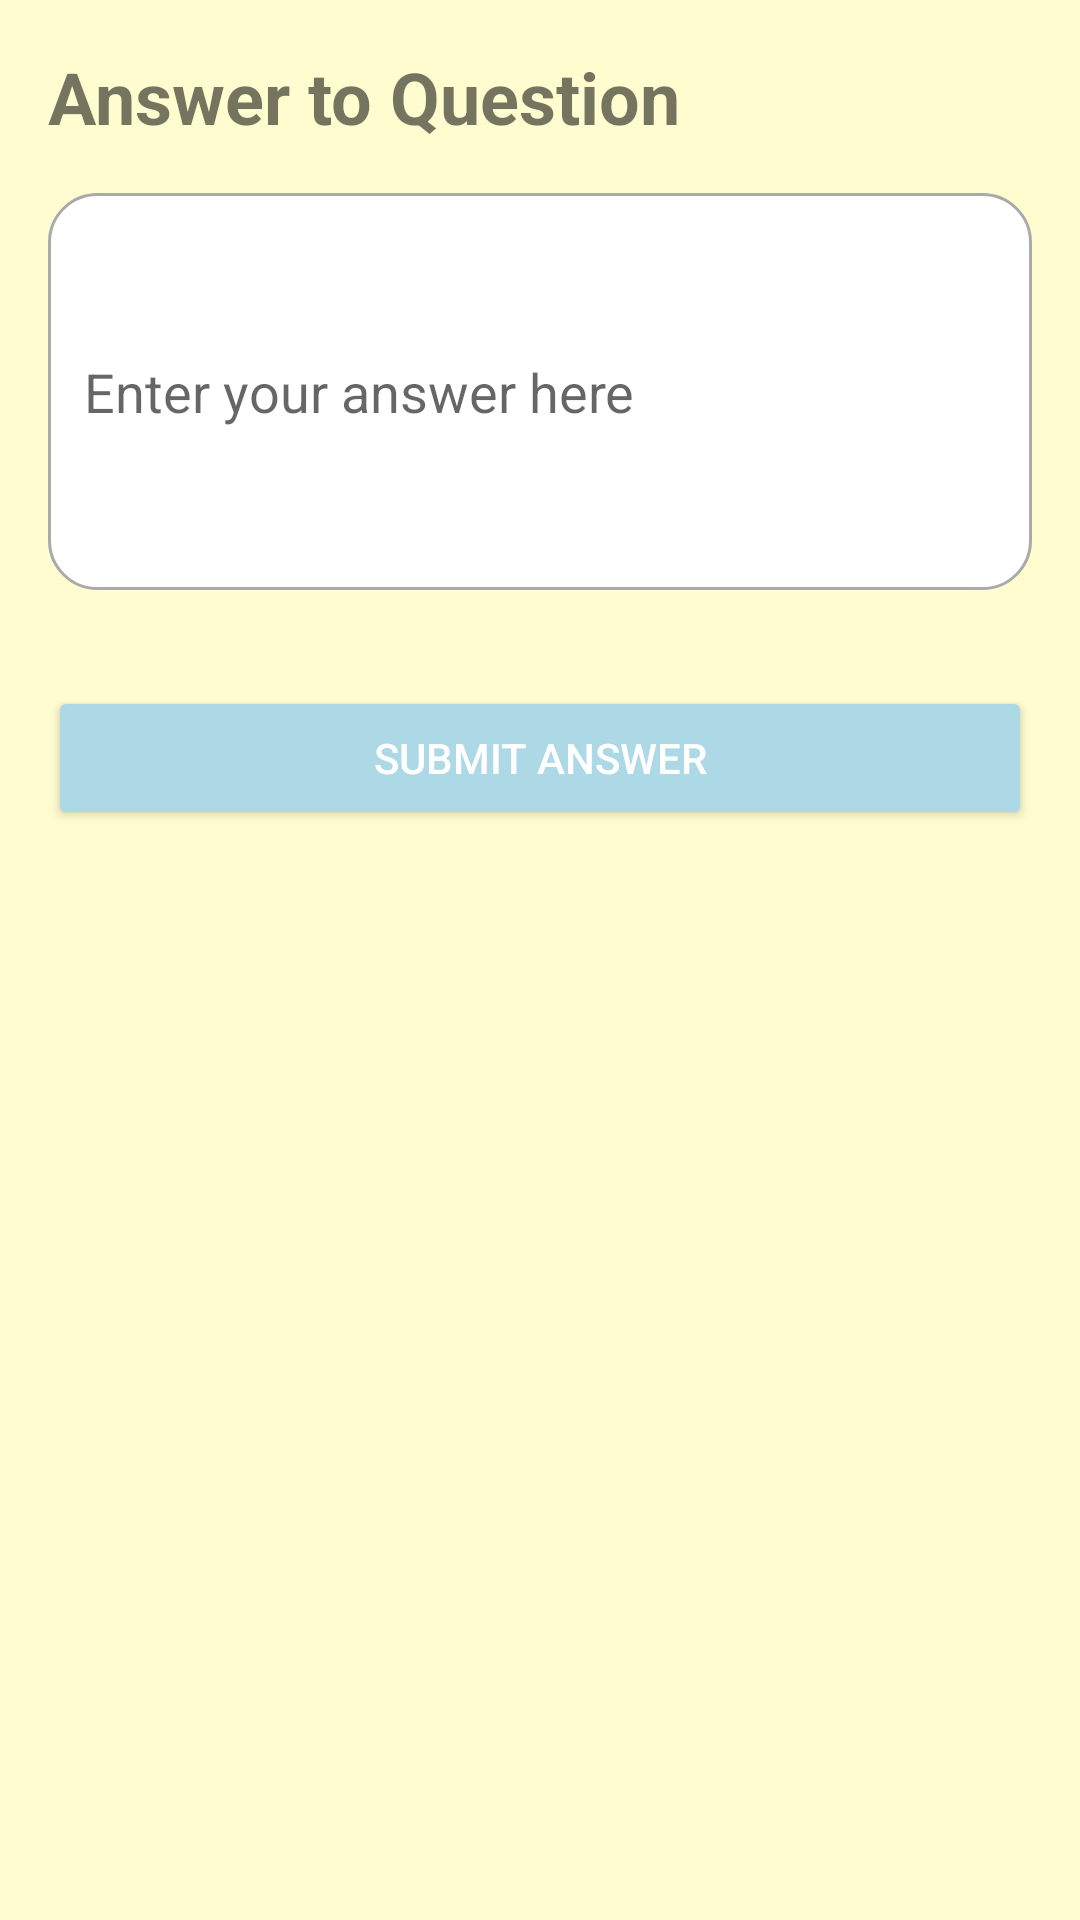

Produce the Android XML layout that renders to this screen, including the resource entries it uses.
<!-- AndroidManifest.xml: application theme Theme.UniTech -->
<!-- res/layout/fragment_tab2.xml -->
<?xml version="1.0" encoding="utf-8"?>
<ScrollView xmlns:android="http://schemas.android.com/apk/res/android"
    android:layout_width="match_parent"
    android:layout_height="match_parent"
    android:padding="16dp"
    android:background="@color/cream">

    <LinearLayout
        android:layout_width="match_parent"
        android:layout_height="wrap_content"
        android:orientation="vertical">

        <TextView
            android:layout_width="wrap_content"
            android:layout_height="wrap_content"
            android:text="Answer to Question"
            android:textSize="24sp"
            android:textStyle="bold"
            android:layout_marginBottom="16dp" />

        <EditText
            android:id="@+id/editTextAnswer"
            android:layout_width="match_parent"
            android:layout_height="wrap_content"
            android:hint="Enter your answer here"
            android:lines="5"
            android:padding="12dp"
            android:background="@drawable/edit_text_background"
            android:layout_marginBottom="16dp"
            android:inputType="textMultiLine"
            android:scrollbars="vertical"/>

        <Button
            android:id="@+id/buttonSubmitAnswer"
            android:layout_width="match_parent"
            android:layout_height="wrap_content"
            android:text="Submit Answer"
            android:backgroundTint="@color/light_blue"
            android:textColor="@android:color/white"
            android:layout_marginTop="16dp" />

    </LinearLayout>
</ScrollView>
<!-- resources referenced by this layout -->
<resources>
  <color name="cream">#FFFDD0</color>
  <color name="light_blue">#ADD8E6</color>
  <!-- drawable edit_text_background (drawable) -->
  <?xml version="1.0" encoding="utf-8"?>
  <shape xmlns:android="http://schemas.android.com/apk/res/android">
      <solid android:color="@android:color/white" />
      <stroke android:width="1dp" android:color="@android:color/darker_gray" />
      <corners android:radius="16dp" />
      <padding android:left="8dp" android:top="8dp" android:right="8dp" android:bottom="8dp" />
  </shape>
  <style name="Theme.UniTech" parent="Theme.AppCompat.Light.DarkActionBar" />
</resources>
